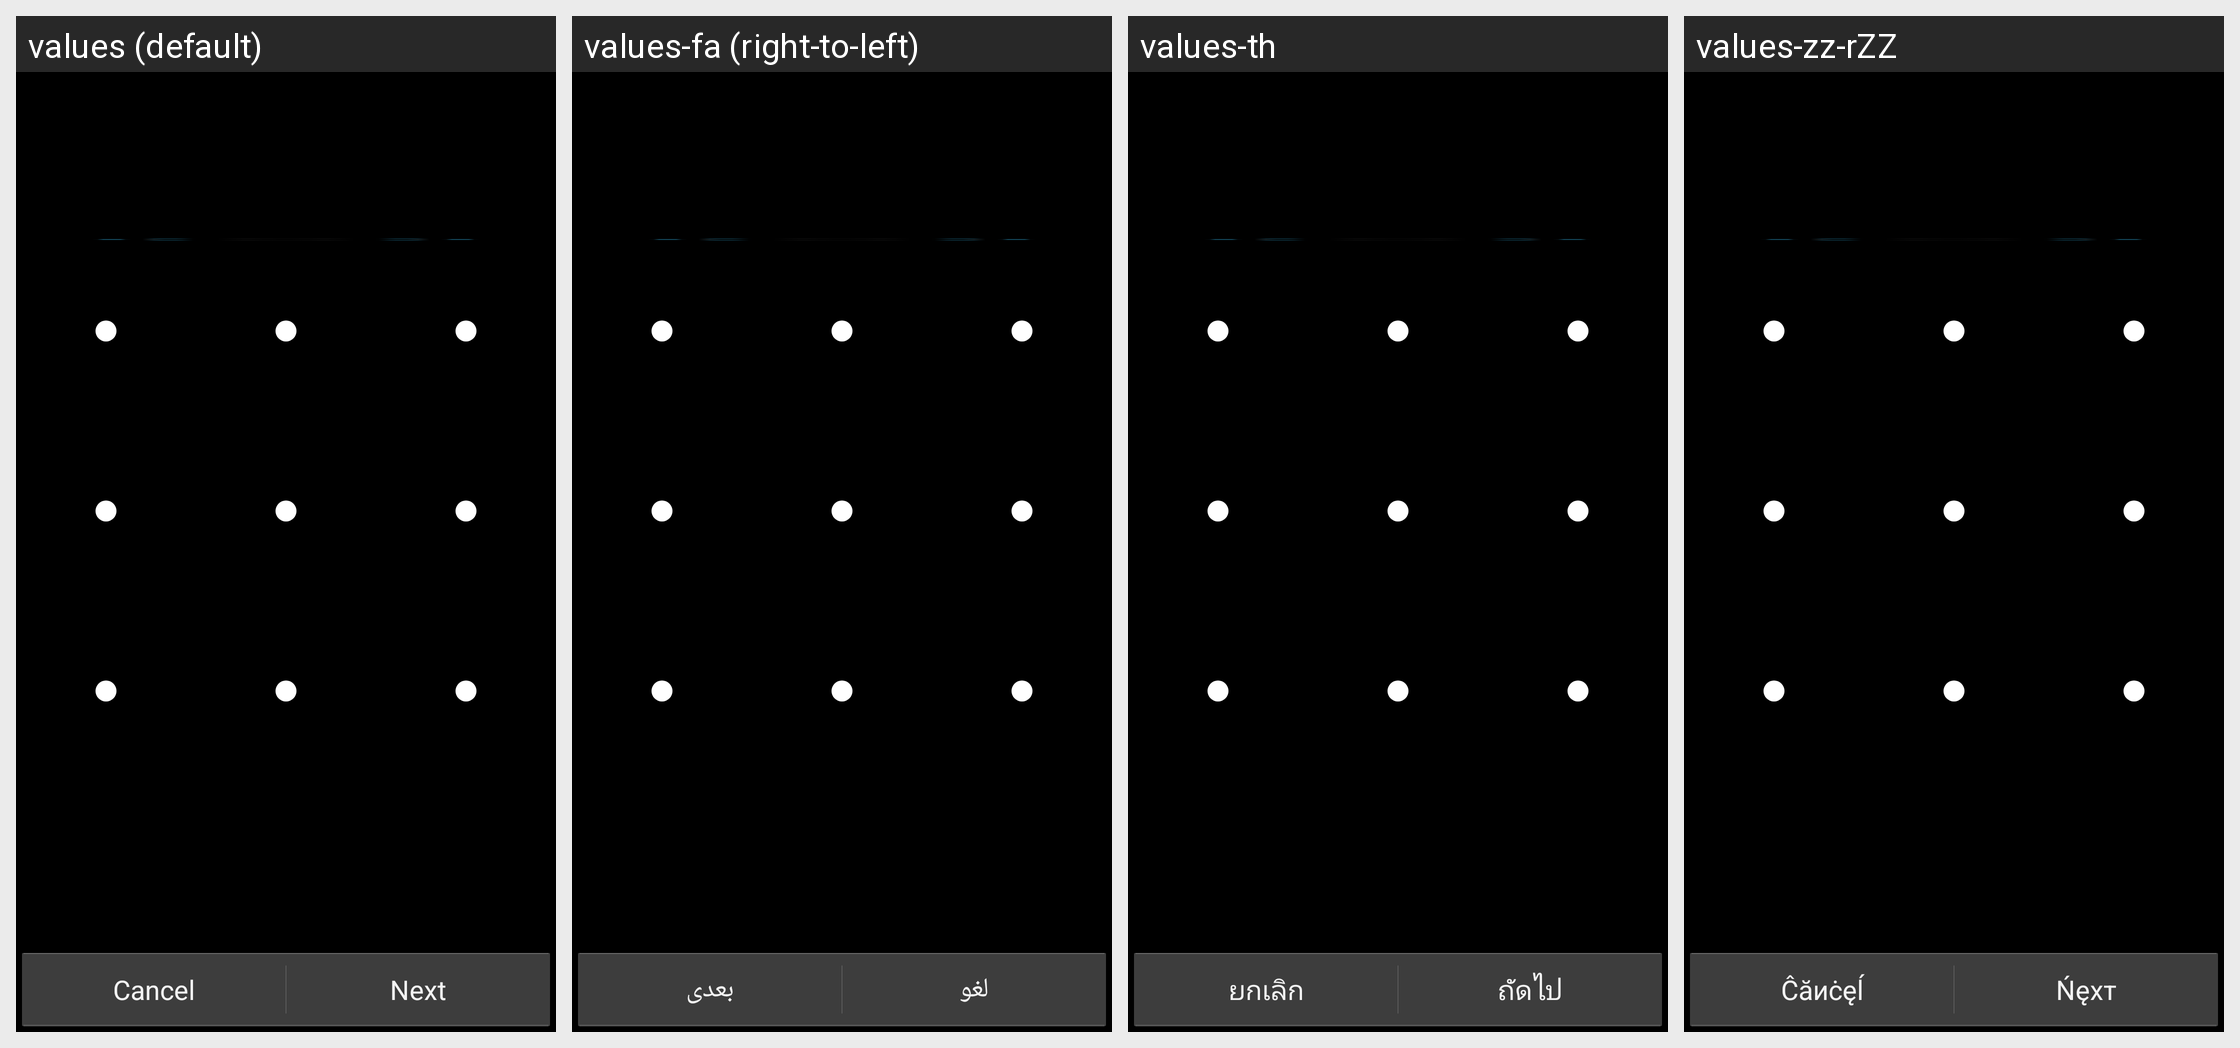

Here is an Android app screen in its default locale and in the app's own translations. Write out the translated-string differences for the strings that appear on this screen.
Android screen res/layout/choose_lock_pattern.xml rendered under 4 locales, left to right: values (default), values-fa (right-to-left), values-th, values-zz-rZZ. Device: Nexus 5 (rendered at 1080×1920; each locale shown at half size, 540×960, under a caption strip naming it); theme android:Theme.Holo.
Other locales in the repository, not shown: values-af, values-am, values-ar, values-bg, values-ca, values-cs, values-da, values-de, values-el, values-en-rGB, values-es, values-es-rUS, values-es-rXA, values-et, values-fi, values-fr, values-hi, values-hr, values-hu, values-in, values-it, values-iw, values-ja, values-ko, values-lt, values-lv, values-ms, values-nb, values-nl, values-pl, values-pt, values-pt-rPT, values-rm, values-ro, values-ru, values-sk, values-sl, values-sr, values-sv, values-sw, values-tl, values-tr, values-uk, values-vi, values-zh-rCN, values-zh-rTW, values-zu.
Strings drawn on this screen, with the default value and each locale's value (text and hints the layout hard-codes, and strings that could not be matched under every locale, appear in the picture but are not listed):

lockpattern_tutorial_cancel_label
  values: Cancel
  values-fa: لغو
  values-th: ยกเลิก
  values-zz-rZZ: Ĉăиċęĺ

lockpattern_tutorial_continue_label
  values: Next
  values-fa: بعدی
  values-th: ถัดไป
  values-zz-rZZ: Ńęхт
